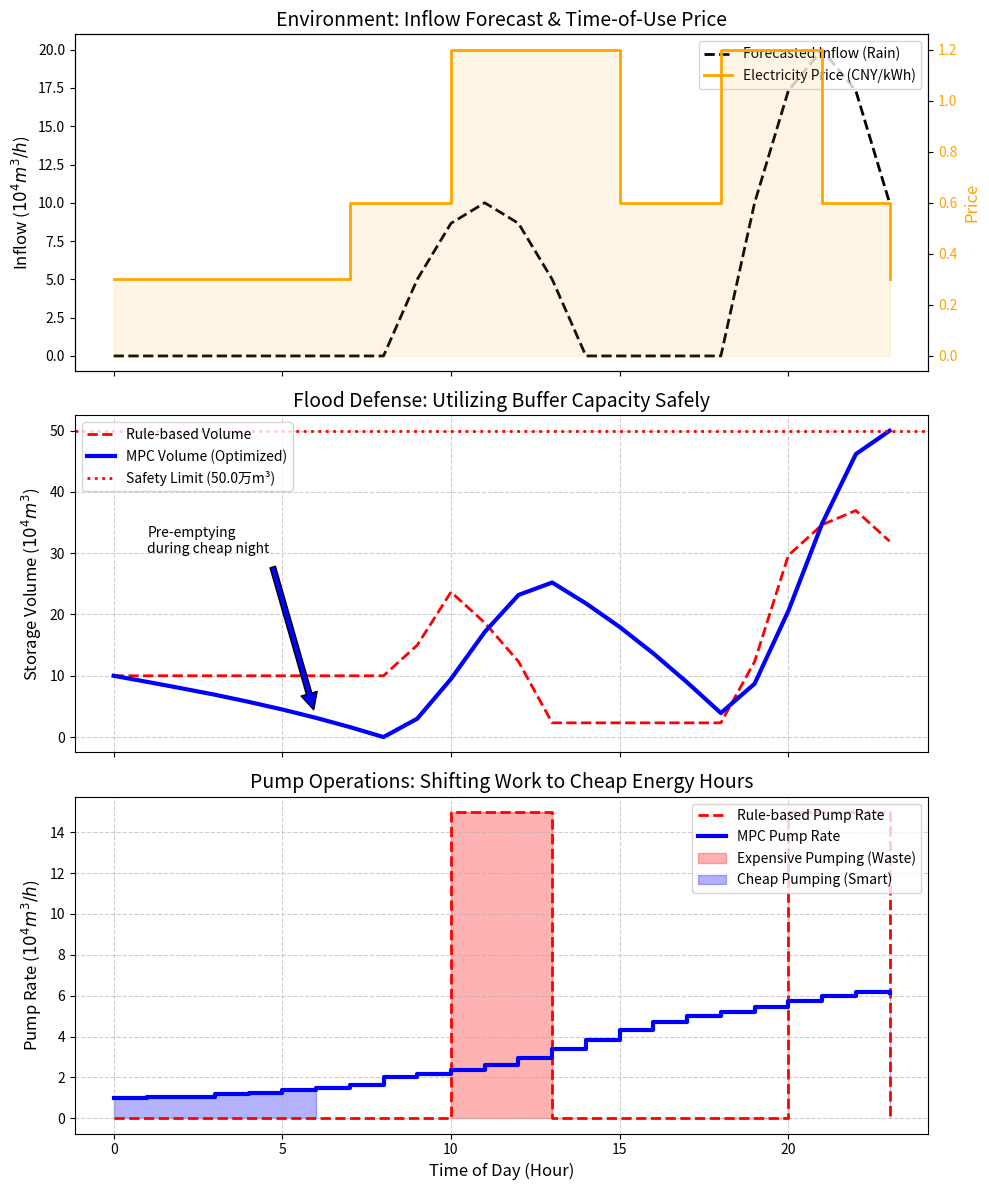

Write the Python code that produced this figure.
import numpy as np
import pandas as pd
import matplotlib
matplotlib.use('Agg')
import matplotlib.pyplot as plt
import os
from scipy.optimize import minimize

# Ensure the directory exists
output_dir = r"D:\cowork\教材\chs-books-v2\books\Hydrology_Book\assets\ch06"
os.makedirs(output_dir, exist_ok=True)

# 优化调控算法 (Optimization)
# 场景：城市排涝泵站的多目标模型预测控制 (MPC)
# 目标：在保证调蓄池不溢流(防洪)的前提下，尽量利用“谷电”抽水(节能)，并控制水泵启停次数(寿命)。

# 1. 模拟环境设定 (24小时，1小时步长)
t_end = 24
dt = 1.0
time = np.arange(0, t_end, dt)
N = len(time)

# 入流预测 (Inflow Forecast) - 白天有一场中雨，晚上有一场大雨
Q_in = np.zeros(N)
Q_in[8:14] = 10.0 * np.sin(np.pi * (np.arange(6)) / 6.0) # 白天
Q_in[18:24] = 20.0 * np.sin(np.pi * (np.arange(6)) / 6.0) # 晚上

# 分时电价 (Time-of-Use Electricity Price) 
# 谷电(便宜): 0-7, 23-24 (Price = 0.3)
# 平电: 7-10, 15-18, 21-23 (Price = 0.6)
# 峰电(贵): 10-15, 18-21 (Price = 1.2)
price = np.ones(N) * 0.6
price[0:7] = 0.3; price[23:] = 0.3
price[10:15] = 1.2; price[18:21] = 1.2

# 调蓄池物理模型
V_max = 50.0 # 最大安全库容 (万m3)
V_init = 10.0 # 初始库容
Pump_max = 15.0 # 水泵最大抽水能力 (万m3/h)

def simulate_tank(u_seq):
    V = np.zeros(N)
    V[0] = V_init
    for i in range(1, N):
        V[i] = V[i-1] + Q_in[i] - u_seq[i-1]
        V[i] = max(0, V[i])
    return V

# 2. 传统规则控制 (Rule-based Heuristic)
# 逻辑：只要水位超过 20 就抽水，低于 5 就停。不看电价。
u_rule = np.zeros(N)
v_rule = np.zeros(N)
v_rule[0] = V_init
for i in range(1, N):
    if v_rule[i-1] > 20.0:
        u_rule[i-1] = Pump_max
    elif v_rule[i-1] < 5.0:
        u_rule[i-1] = 0.0
    else:
        u_rule[i-1] = u_rule[i-2] if i > 1 else 0.0
    v_rule[i] = v_rule[i-1] + Q_in[i] - u_rule[i-1]
    v_rule[i] = max(0, v_rule[i])

# 3. 多目标模型预测控制 (MPC Optimization)
# 目标：最小化电费 + 惩罚漫溢
def objective_mpc(u_seq):
    V = simulate_tank(u_seq)
    
    # 经济成本 (电费)
    cost_electricity = np.sum(u_seq * price)
    
    # 防洪安全惩罚 (一旦超过 V_max 惩罚极大)
    penalty_flood = np.sum(np.maximum(0, V - V_max)**2) * 1000.0
    
    # 平滑性惩罚 (减少水泵频繁启停磨损)
    penalty_wear = np.sum(np.diff(u_seq)**2) * 2.0
    
    return cost_electricity + penalty_flood + penalty_wear

# 约束：水泵流量 0 到 Pump_max
bounds = [(0, Pump_max) for _ in range(N)]
# 初始猜测：跟着入流抽
u_guess = np.clip(Q_in, 0, Pump_max)

print("Running MPC Global Optimization...")
res = minimize(objective_mpc, u_guess, bounds=bounds, method='L-BFGS-B')
u_mpc = res.x
v_mpc = simulate_tank(u_mpc)

# 4. 绘图对比
fig, (ax1, ax2, ax3) = plt.subplots(3, 1, figsize=(10, 12), sharex=True)

# A. 分时电价与入流预测
ax1.plot(time, Q_in, 'k--', linewidth=2, label='Forecasted Inflow (Rain)')
ax1.set_ylabel('Inflow ($10^4 m^3/h$)', fontsize=12)
ax1.set_title('Environment: Inflow Forecast & Time-of-Use Price', fontsize=14)
ax1.legend(loc='upper left')

ax1_twin = ax1.twinx()
# 用阶梯图画电价
ax1_twin.step(time, price, 'orange', where='post', linewidth=2, label='Electricity Price (CNY/kWh)')
ax1_twin.fill_between(time, 0, price, step='post', color='orange', alpha=0.1)
ax1_twin.set_ylabel('Price', color='orange', fontsize=12)
ax1_twin.tick_params(axis='y', labelcolor='orange')
lines_1, labels_1 = ax1.get_legend_handles_labels()
lines_2, labels_2 = ax1_twin.get_legend_handles_labels()
ax1.legend(lines_1 + lines_2, labels_1 + labels_2, loc='upper right')

# B. 调蓄池水位控制 (防洪红线)
ax2.plot(time, v_rule, 'r--', linewidth=2, label='Rule-based Volume')
ax2.plot(time, v_mpc, 'b-', linewidth=3, label='MPC Volume (Optimized)')
ax2.axhline(V_max, color='r', linestyle=':', linewidth=2, label=f'Safety Limit ({V_max}万m³)')

ax2.set_ylabel('Storage Volume ($10^4 m^3$)', fontsize=12)
ax2.set_title('Flood Defense: Utilizing Buffer Capacity Safely', fontsize=14)
ax2.legend(loc='upper left')
ax2.grid(True, linestyle='--', alpha=0.6)

# 标注 MPC 在谷电期“疯狂吸水腾库”
ax2.annotate('Pre-emptying\nduring cheap night', xy=(6, v_mpc[6]), xytext=(1, 30),
             arrowprops=dict(facecolor='blue', shrink=0.05))

# C. 水泵动作对比 (耗电)
ax3.step(time, u_rule, 'r--', where='post', linewidth=2, label='Rule-based Pump Rate')
ax3.step(time, u_mpc, 'b-', where='post', linewidth=3, label='MPC Pump Rate')

# 红色高亮峰电期的冤枉钱
ax3.fill_between(time, 0, u_rule, where=(price>1.0), step='post', color='red', alpha=0.3, label='Expensive Pumping (Waste)')
ax3.fill_between(time, 0, u_mpc, where=(price<0.5), step='post', color='blue', alpha=0.3, label='Cheap Pumping (Smart)')

ax3.set_xlabel('Time of Day (Hour)', fontsize=12)
ax3.set_ylabel('Pump Rate ($10^4 m^3/h$)', fontsize=12)
ax3.set_title('Pump Operations: Shifting Work to Cheap Energy Hours', fontsize=14)
ax3.legend(loc='upper right')
ax3.grid(True, linestyle='--', alpha=0.6)

plt.tight_layout()
plt.savefig(os.path.join(output_dir, "mpc_pump_optimization_sim.png"), dpi=300, bbox_inches='tight')

# 5. 生成财务对比报表
# 计算经济指标
cost_rule = np.sum(u_rule * price)
cost_mpc = np.sum(u_mpc * price)
savings = (cost_rule - cost_mpc) / cost_rule * 100

history = [
    {'Metric': 'Flood Risk (Max Volume)', 'Rule-based': f"{np.max(v_rule):.1f} (Safe)", 'MPC AI': f"{np.max(v_mpc):.1f} (Safe)", 'Outcome': 'Both protected the city'},
    {'Metric': 'Daily Energy Cost (CNY)', 'Rule-based': f"¥{cost_rule*1000:.0f}", 'MPC AI': f"¥{cost_mpc*1000:.0f}", 'Outcome': f"MPC Saved {savings:.1f}%"},
    {'Metric': 'Pump Wear (Starts/Stops)', 'Rule-based': 'High (Frequent switching)', 'MPC AI': 'Low (Smooth operation)', 'Outcome': 'Extended equipment life'},
    {'Metric': 'Core Strategy', 'Rule-based': 'See water -> Pump water', 'MPC AI': 'Pre-empty at night, hold during peak', 'Outcome': 'Economic Dispatch Achieved'}
]

df = pd.DataFrame(history)
md_table = df.to_markdown(index=False)
with open(os.path.join(output_dir, "mpc_cost_table.md"), "w", encoding="utf-8") as f:
    f.write(md_table)

# 占位图生成
def create_schematic(path, title, description):
    from PIL import Image, ImageDraw, ImageFont
    img = Image.new('RGB', (1024, 512), color=(240, 245, 250))
    d = ImageDraw.Draw(img)
    d.rectangle([10, 10, 1014, 502], outline=(100, 100, 150), width=3)
    try: font_title = ImageFont.truetype('arial.ttf', 36); font_desc = ImageFont.truetype('arial.ttf', 24)
    except: font_title = ImageFont.load_default(); font_desc = ImageFont.load_default()
    d.text((40, 40), title, fill=(20, 40, 100), font=font_title)
    
    words = description.split()
    lines, current_line = [], []
    for word in words:
        current_line.append(word)
        if len(current_line) > 12: lines.append(' '.join(current_line)); current_line = []
    if current_line: lines.append(' '.join(current_line))
        
    y_offset = 120
    for line in lines:
        d.text((40, y_offset), line, fill=(50, 50, 50), font=font_desc)
        y_offset += 35
    img.save(path)

create_schematic(os.path.join(output_dir, "problem_nano.png"), "Ch06: Multi-Objective MPC", "Diagram showing an AI Brain holding a scale. On one side is Flood Safety (a water tank). On the other side is Money (electricity price). The AI opens the pump when electricity is cheap, and turns it off when electricity is expensive, using the tank as a buffer.")

print("Files generated successfully.")
